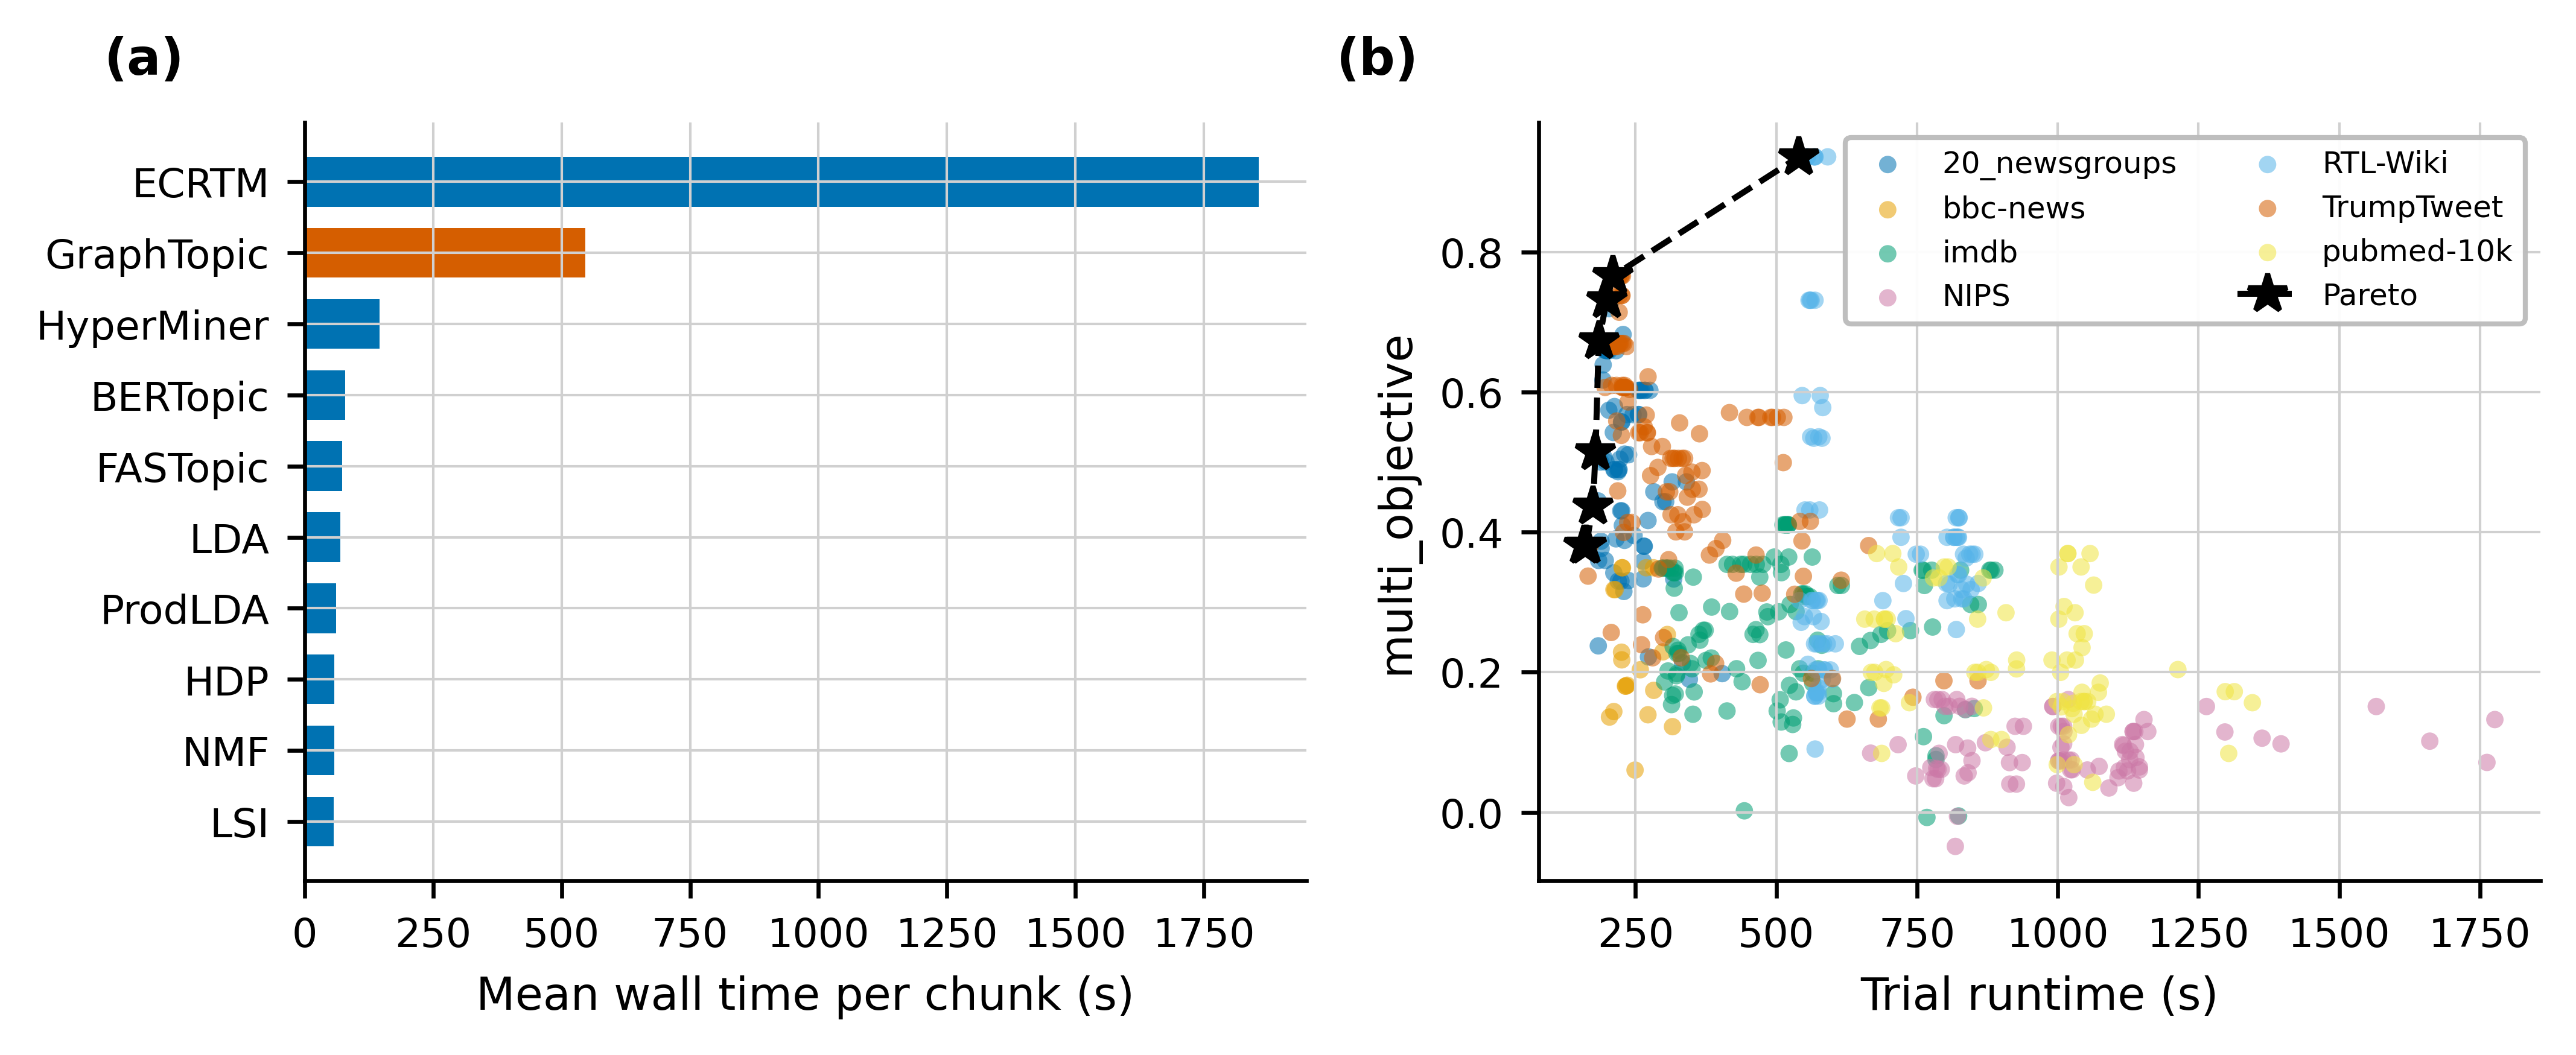

Data behind this chart, as committed beside it:
panel, label, value, error, n, dataset, trial, runtime_sec, score, pareto
a, LSI, 57.15, , 7, mean_across_datasets, , 57.15, , False
a, NMF, 57.27, , 7, mean_across_datasets, , 57.27, , False
a, HDP, 57.49, , 7, mean_across_datasets, , 57.49, , False
a, ProdLDA, 61.84, , 7, mean_across_datasets, , 61.84, , False
a, LDA, 69.33, , 7, mean_across_datasets, , 69.33, , False
a, FASTopic, 73.36, , 7, mean_across_datasets, , 73.36, , False
a, BERTopic, 78.88, , 7, mean_across_datasets, , 78.88, , False
a, HyperMiner, 146.4, , 7, mean_across_datasets, , 146.4, , False
a, GraphTopic, 545.8, , 7, mean_across_datasets, , 545.8, , False
a, ECRTM, 1857, , 7, mean_across_datasets, , 1857, , False
b, SetFit/20_newsgroups, 0.5003, , 1, SetFit/20_newsgroups, 0, 197.6, 0.5003, False
b, SetFit/20_newsgroups, 0.6594, , 1, SetFit/20_newsgroups, 1, 203.1, 0.6594, False
b, SetFit/20_newsgroups, 0.38, , 1, SetFit/20_newsgroups, 2, 265, 0.38, False
b, SetFit/20_newsgroups, 0.5003, , 1, SetFit/20_newsgroups, 3, 188.2, 0.5003, False
b, SetFit/20_newsgroups, 0.38, , 1, SetFit/20_newsgroups, 4, 265.5, 0.38, False
b, SetFit/20_newsgroups, 0.3769, , 1, SetFit/20_newsgroups, 5, 188.9, 0.3769, False
b, SetFit/20_newsgroups, 0.3154, , 1, SetFit/20_newsgroups, 6, 229.3, 0.3154, False
b, SetFit/20_newsgroups, 0.3884, , 1, SetFit/20_newsgroups, 7, 230.5, 0.3884, False
b, SetFit/20_newsgroups, 0.6594, , 1, SetFit/20_newsgroups, 8, 215.5, 0.6594, False
b, SetFit/20_newsgroups, 0.4447, , 1, SetFit/20_newsgroups, 9, 183.6, 0.4447, False
b, SetFit/20_newsgroups, 0.5743, , 1, SetFit/20_newsgroups, 10, 202.6, 0.5743, False
b, SetFit/20_newsgroups, 0.6594, , 1, SetFit/20_newsgroups, 11, 198.7, 0.6594, False
b, SetFit/20_newsgroups, 0.4865, , 1, SetFit/20_newsgroups, 12, 218.9, 0.4865, False
b, SetFit/20_newsgroups, 0.6594, , 1, SetFit/20_newsgroups, 13, 200.5, 0.6594, False
b, SetFit/20_newsgroups, 0.66, , 1, SetFit/20_newsgroups, 0, 196.9, 0.66, False
b, SetFit/20_newsgroups, 0.7321, , 1, SetFit/20_newsgroups, 1, 208.3, 0.7321, False
b, SetFit/20_newsgroups, 0.5575, , 1, SetFit/20_newsgroups, 2, 225.1, 0.5575, False
b, SetFit/20_newsgroups, 0.66, , 1, SetFit/20_newsgroups, 3, 195.5, 0.66, False
b, SetFit/20_newsgroups, 0.5575, , 1, SetFit/20_newsgroups, 4, 225.6, 0.5575, False
b, SetFit/20_newsgroups, 0.6175, , 1, SetFit/20_newsgroups, 5, 192.1, 0.6175, False
b, SetFit/20_newsgroups, 0.5795, , 1, SetFit/20_newsgroups, 6, 212.7, 0.5795, False
b, SetFit/20_newsgroups, 0.6825, , 1, SetFit/20_newsgroups, 7, 227.9, 0.6825, False
b, SetFit/20_newsgroups, 0.7321, , 1, SetFit/20_newsgroups, 8, 199, 0.7321, True
b, SetFit/20_newsgroups, 0.6734, , 1, SetFit/20_newsgroups, 9, 184.8, 0.6734, True
b, SetFit/20_newsgroups, 0.6392, , 1, SetFit/20_newsgroups, 10, 192.5, 0.6392, False
b, SetFit/20_newsgroups, 0.7321, , 1, SetFit/20_newsgroups, 11, 205.2, 0.7321, False
b, SetFit/20_newsgroups, 0.7194, , 1, SetFit/20_newsgroups, 12, 203, 0.7194, False
b, SetFit/20_newsgroups, 0.7321, , 1, SetFit/20_newsgroups, 13, 203.4, 0.7321, False
b, SetFit/20_newsgroups, 0.3302, , 1, SetFit/20_newsgroups, 0, 219.4, 0.3302, False
b, SetFit/20_newsgroups, 0.331, , 1, SetFit/20_newsgroups, 1, 237.7, 0.331, False
b, SetFit/20_newsgroups, 0.4719, , 1, SetFit/20_newsgroups, 2, 340.4, 0.4719, False
b, SetFit/20_newsgroups, 0.3302, , 1, SetFit/20_newsgroups, 3, 224.1, 0.3302, False
b, SetFit/20_newsgroups, 0.4719, , 1, SetFit/20_newsgroups, 4, 315.1, 0.4719, False
b, SetFit/20_newsgroups, 0.4894, , 1, SetFit/20_newsgroups, 5, 219.6, 0.4894, False
b, SetFit/20_newsgroups, 0.2134, , 1, SetFit/20_newsgroups, 6, 333.5, 0.2134, False
b, SetFit/20_newsgroups, 0.3952, , 1, SetFit/20_newsgroups, 7, 247.4, 0.3952, False
b, SetFit/20_newsgroups, 0.3906, , 1, SetFit/20_newsgroups, 8, 215.3, 0.3906, False
b, SetFit/20_newsgroups, 0.4894, , 1, SetFit/20_newsgroups, 9, 211.7, 0.4894, False
b, SetFit/20_newsgroups, 0.3597, , 1, SetFit/20_newsgroups, 10, 184.4, 0.3597, False
b, SetFit/20_newsgroups, 0.4894, , 1, SetFit/20_newsgroups, 11, 212.6, 0.4894, False
b, SetFit/20_newsgroups, 0.4373, , 1, SetFit/20_newsgroups, 12, 174.5, 0.4373, True
b, SetFit/20_newsgroups, 0.2377, , 1, SetFit/20_newsgroups, 13, 183.9, 0.2377, False
b, SetFit/20_newsgroups, 0.3872, , 1, SetFit/20_newsgroups, 14, 188.6, 0.3872, False
b, SetFit/20_newsgroups, 0.4894, , 1, SetFit/20_newsgroups, 15, 220.8, 0.4894, False
b, SetFit/20_newsgroups, 0.2219, , 1, SetFit/20_newsgroups, 16, 273, 0.2219, False
b, SetFit/20_newsgroups, 0.4168, , 1, SetFit/20_newsgroups, 17, 272.2, 0.4168, False
b, SetFit/20_newsgroups, 0.4305, , 1, SetFit/20_newsgroups, 0, 223.7, 0.4305, False
b, SetFit/20_newsgroups, 0.3335, , 1, SetFit/20_newsgroups, 1, 263.5, 0.3335, False
b, SetFit/20_newsgroups, 0.4437, , 1, SetFit/20_newsgroups, 2, 303.5, 0.4437, False
b, SetFit/20_newsgroups, 0.4305, , 1, SetFit/20_newsgroups, 3, 225.5, 0.4305, False
... 542 more rows
